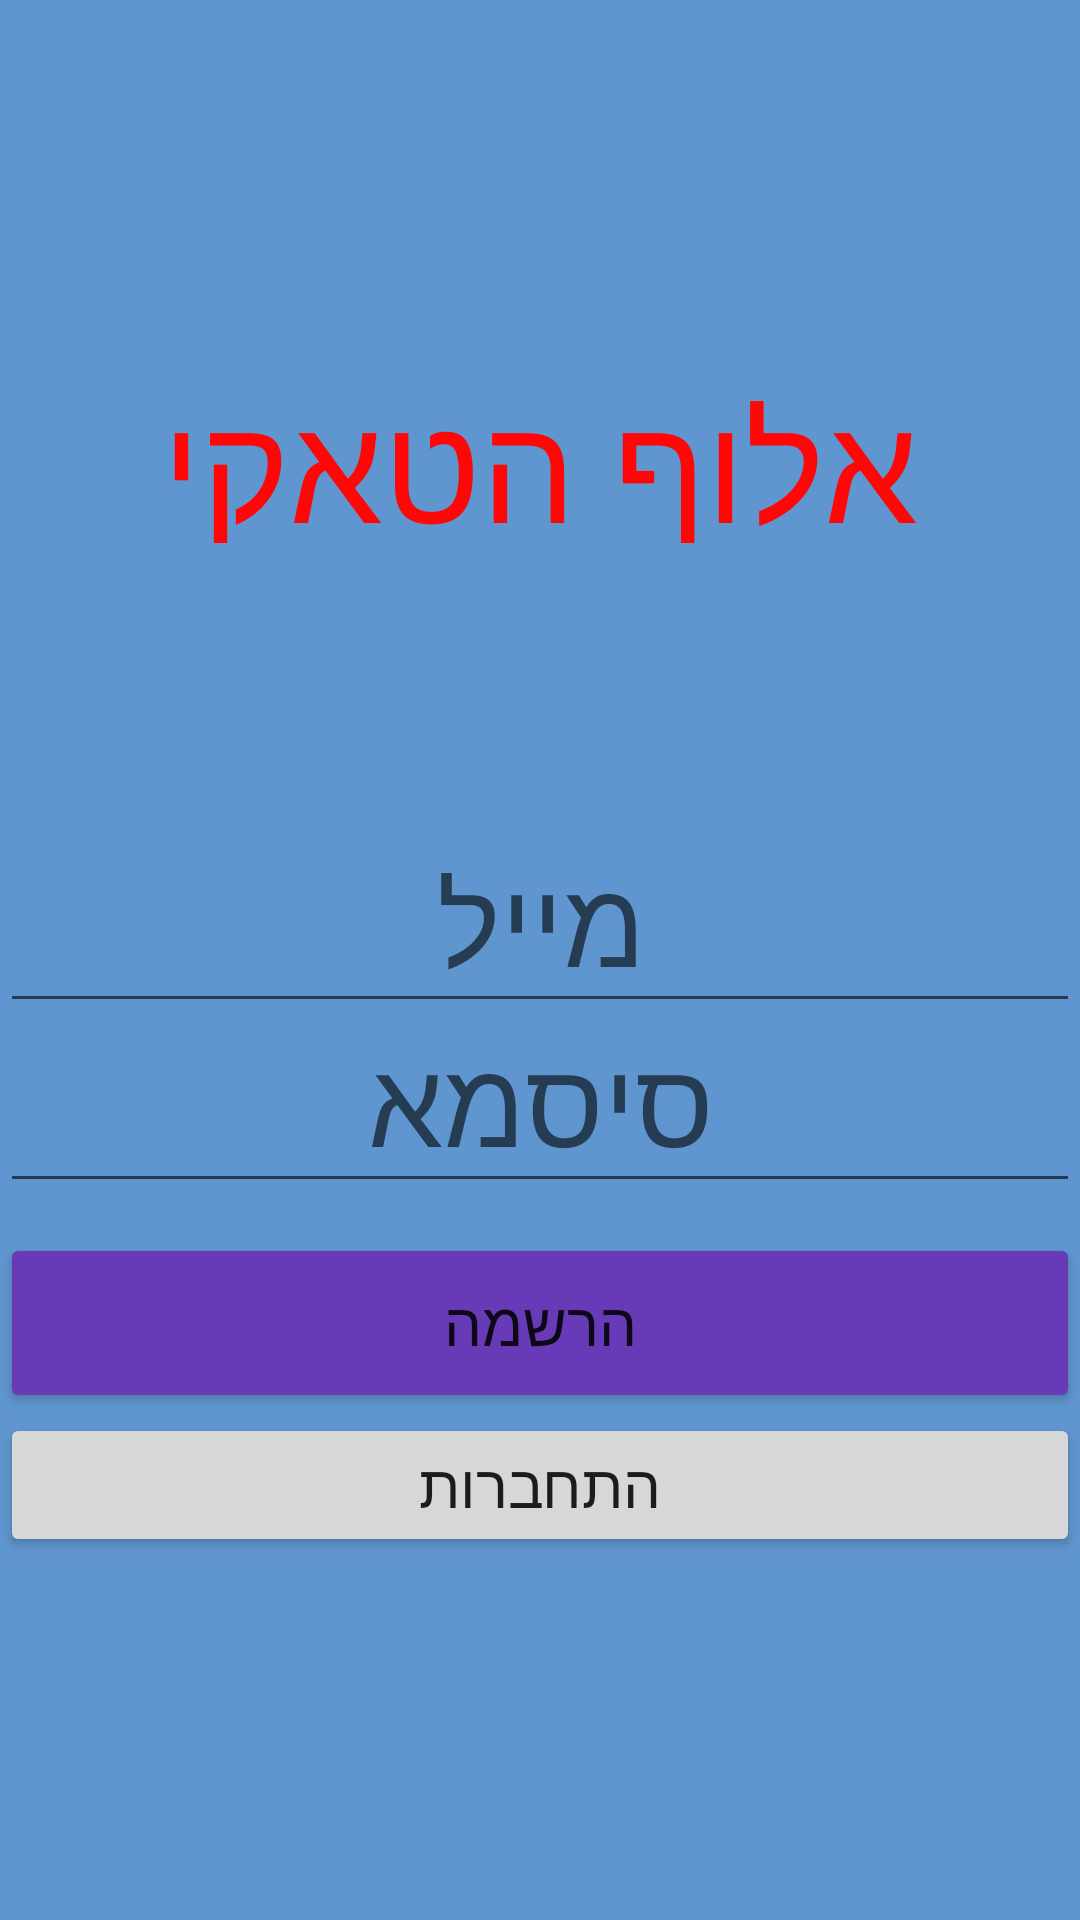

Write the Android layout XML for this screen, with the resource values it uses.
<!-- AndroidManifest.xml: application theme Theme.MathProject_TOM_M -->
<!-- res/layout/activity_login_taki2.xml -->
<?xml version="1.0" encoding="utf-8"?>
<LinearLayout


    xmlns:android="http://schemas.android.com/apk/res/android"
    xmlns:app="http://schemas.android.com/apk/res-auto"
    xmlns:tools="http://schemas.android.com/tools"
    android:layout_width="match_parent"
    android:layout_height="match_parent"
    android:background="#6096CF"
    android:gravity="center"
    android:orientation="vertical"
    tools:context=".LoginTakiActivity">






    <TextView
        android:id="@+id/tvNameOfGame"
        android:layout_width="match_parent"
        android:layout_height="60dp"
        android:layout_marginBottom="100dp"
        android:text="אלוף הטאקי"
        android:textAlignment="center"
        android:textColor="#FF0707"
        android:textSize="50dp" />

    <EditText
        android:id="@+id/etEmail"
        android:layout_width="match_parent"
        android:layout_height="60dp"
        android:gravity="center"
        android:hint="מייל"
        android:textSize="40dp" />

    <EditText
        android:id="@+id/etPassowrd"
        android:layout_width="match_parent"
        android:layout_height="60dp"
        android:gravity="center"
        android:hint="סיסמא"
        android:textSize="40dp" />

    <Button
        android:id="@+id/btSignUp"
        android:layout_width="match_parent"
        android:layout_height="60dp"
        android:layout_marginTop="10dp"
        android:backgroundTint="#673AB7"
        android:text="הרשמה"
        android:textSize="20dp" />
    <Button
        android:id="@+id/btConnected"
        android:layout_width="match_parent"
        android:layout_height="wrap_content"
        android:text="התחברות"
        android:textSize="20dp" />


</LinearLayout>
<!-- resources referenced by this layout -->
<resources>
  <style name="Theme.MathProject_TOM_M" parent="Theme.MaterialComponents.DayNight.DarkActionBar">
          
          <item name="colorPrimary">@color/purple_500</item>
          <item name="colorPrimaryVariant">@color/purple_700</item>
          <item name="colorOnPrimary">@color/white</item>
          
          <item name="colorSecondary">@color/teal_200</item>
          <item name="colorSecondaryVariant">@color/teal_700</item>
          <item name="colorOnSecondary">@color/black</item>
          
          <item name="android:statusBarColor">?attr/colorPrimaryVariant</item>
          
      </style>
  <!-- not gathered from this repository: default colours our renderer supplied (Android Studio template values) -->
  <color name="purple_500">#FF6200EE</color>
  <color name="purple_700">#FF3700B3</color>
  <color name="teal_200">#FF03DAC5</color>
  <color name="teal_700">#FF018786</color>
  <color name="black">#FF000000</color>
  <color name="white">#FFFFFFFF</color>
</resources>
